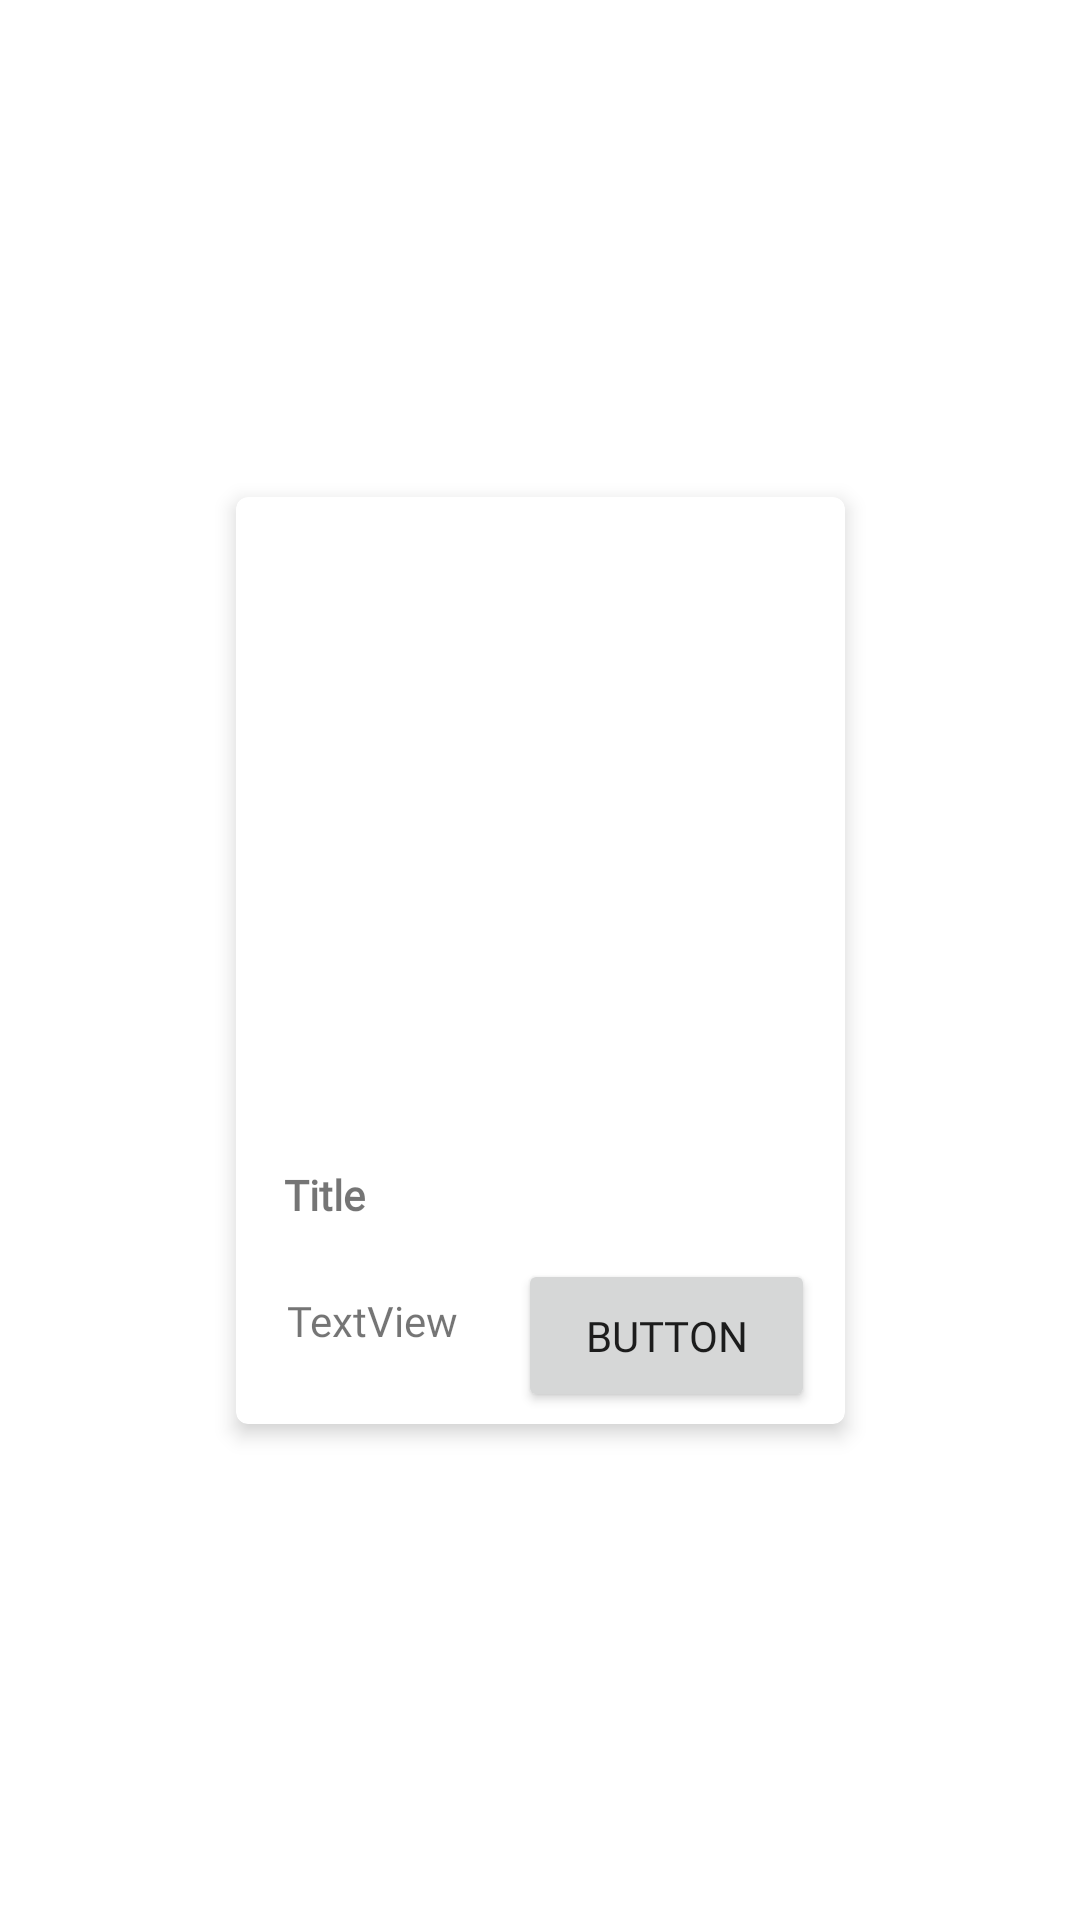

Here is an Android app screen rendered from its layout file. Give the layout XML and the strings, colors and styles it references.
<!-- AndroidManifest.xml: application theme Theme.MountainViewCafe -->
<!-- res/layout/list_view.xml -->
<?xml version="1.0" encoding="utf-8"?>
<androidx.constraintlayout.widget.ConstraintLayout xmlns:android="http://schemas.android.com/apk/res/android"
    xmlns:app="http://schemas.android.com/apk/res-auto"
    xmlns:tools="http://schemas.android.com/tools"
    android:layout_width="wrap_content"
    android:layout_height="wrap_content">


    <androidx.cardview.widget.CardView
        android:id="@+id/card_view_products"
        android:layout_width="203dp"
        android:layout_height="309dp"
        android:layout_gravity="center"
        android:layout_marginStart="10dp"
        android:layout_marginTop="16dp"
        android:layout_marginEnd="10dp"
        android:layout_marginBottom="16dp"
        app:cardBackgroundColor="#ffffff"
        app:cardCornerRadius="4dp"
        app:cardElevation="4dp"
        app:layout_constraintBottom_toBottomOf="parent"
        app:layout_constraintEnd_toEndOf="parent"
        app:layout_constraintStart_toStartOf="parent"
        app:layout_constraintTop_toTopOf="parent">

        <androidx.constraintlayout.widget.ConstraintLayout
            android:id="@+id/constraint"
            android:layout_width="match_parent"
            android:layout_height="match_parent">

            <TextView
                android:id="@+id/titleProduct"
                android:layout_width="156dp"
                android:layout_height="24dp"
                android:layout_marginStart="16dp"
                android:layout_marginTop="13dp"
                android:fontFamily="@font/montserrat"
                android:text="Title"
                android:textStyle="bold"
                app:layout_constraintStart_toStartOf="parent"
                app:layout_constraintTop_toBottomOf="@+id/imageProduct"></TextView>

            <ImageView
                android:id="@+id/imageProduct"
                android:layout_width="299dp"
                android:layout_height="210dp"
                android:layout_centerHorizontal="true"
                android:layout_gravity="center_vertical"
                android:layout_marginStart="1dp"
                android:layout_marginEnd="2dp"
                app:layout_constraintEnd_toEndOf="parent"
                app:layout_constraintHorizontal_bias="0.49"
                app:layout_constraintStart_toStartOf="parent"
                app:layout_constraintTop_toTopOf="parent"
                app:srcCompat="@drawable/ic_launcher_foreground" />

            <Button
                android:id="@+id/addToCart"
                android:layout_width="99dp"
                android:layout_height="51dp"
                android:layout_marginEnd="10dp"
                android:layout_marginBottom="4dp"
                android:fontFamily="@font/montserrat"
                android:text="Button"
                app:layout_constraintBottom_toBottomOf="parent"
                app:layout_constraintEnd_toEndOf="parent" />

            <TextView
                android:id="@+id/priceListView"
                android:layout_width="71dp"
                android:layout_height="24dp"
                android:layout_marginStart="17dp"
                android:layout_marginBottom="20dp"
                android:fontFamily="@font/montserrat"
                android:text="TextView"
                app:layout_constraintBottom_toBottomOf="parent"
                app:layout_constraintStart_toStartOf="parent" />

        </androidx.constraintlayout.widget.ConstraintLayout>
    </androidx.cardview.widget.CardView>

</androidx.constraintlayout.widget.ConstraintLayout>
<!-- resources referenced by this layout -->
<resources>
  <style name="Theme.MountainViewCafe" parent="Theme.MaterialComponents.DayNight.DarkActionBar">
          
          <item name="colorPrimary">@color/purple_500</item>
          <item name="colorPrimaryVariant">@color/purple_700</item>
          <item name="colorOnPrimary">@color/white</item>
          
          <item name="colorSecondary">@color/teal_200</item>
          <item name="colorSecondaryVariant">@color/teal_700</item>
          <item name="colorOnSecondary">@color/black</item>
          
          <item name="android:statusBarColor">?attr/colorPrimaryVariant</item>
          
      </style>
  <!-- not gathered from this repository: default colours our renderer supplied (Android Studio template values) -->
  <color name="purple_500">#FF6200EE</color>
  <color name="purple_700">#FF3700B3</color>
  <color name="teal_200">#FF03DAC5</color>
  <color name="teal_700">#FF018786</color>
  <color name="black">#FF000000</color>
  <color name="white">#FFFFFFFF</color>
</resources>
